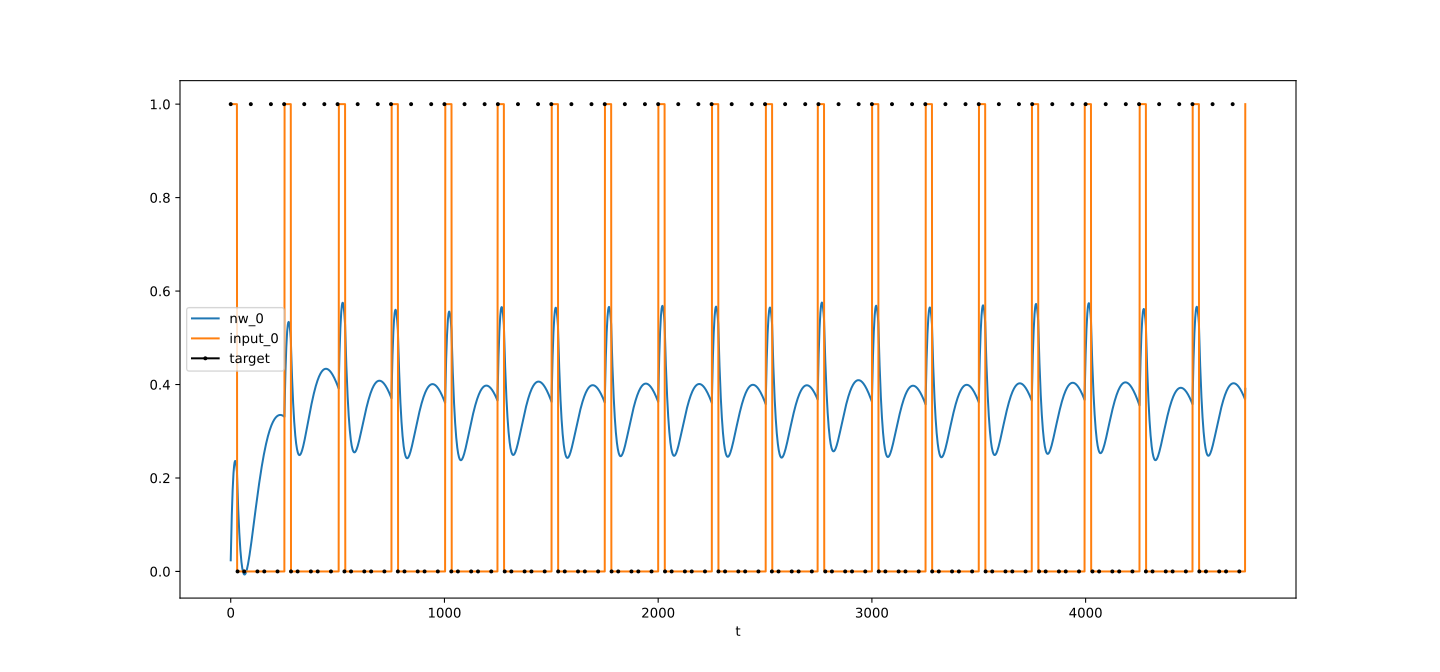

The file beside this chart, header and first rows:
t, nw_0, target_0, input_0
0, 0.02379, 1, 1
1, 0.04606, , 1
2, 0.06686, , 1
3, 0.08622, , 1
4, 0.1042, , 1
5, 0.1208, , 1
6, 0.1362, , 1
7, 0.1503, , 1
8, 0.1631, , 1
9, 0.1748, , 1
10, 0.1854, , 1
11, 0.1948, , 1
12, 0.2032, , 1
13, 0.2106, , 1
14, 0.217, , 1
15, 0.2224, , 1
16, 0.2268, , 1
17, 0.2304, , 1
18, 0.2331, , 1
19, 0.235, , 1
20, 0.2361, , 1
21, 0.2364, , 1
22, 0.236, , 1
23, 0.2348, , 1
24, 0.233, , 1
25, 0.2305, , 1
26, 0.2273, , 1
27, 0.2236, , 1
28, 0.2192, , 1
29, 0.2143, , 1
30, 0.199, , 0
31, 0.1845, , 0
32, 0.1707, 0, 0
33, 0.1576, , 0
34, 0.1452, , 0
35, 0.1334, , 0
36, 0.1222, , 0
37, 0.1116, , 0
38, 0.1016, , 0
39, 0.09222, , 0
40, 0.08334, , 0
41, 0.07498, , 0
42, 0.06714, , 0
43, 0.05979, , 0
44, 0.05291, , 0
45, 0.0465, , 0
46, 0.04052, , 0
47, 0.03498, , 0
48, 0.02985, , 0
49, 0.02512, , 0
50, 0.02077, , 0
51, 0.0168, , 0
52, 0.01318, , 0
53, 0.009907, , 0
54, 0.006968, , 0
55, 0.004349, , 0
56, 0.002038, , 0
57, 0.00002332, , 0
58, -0.001705, , 0
59, -0.003159, , 0
... 4,688 more rows
